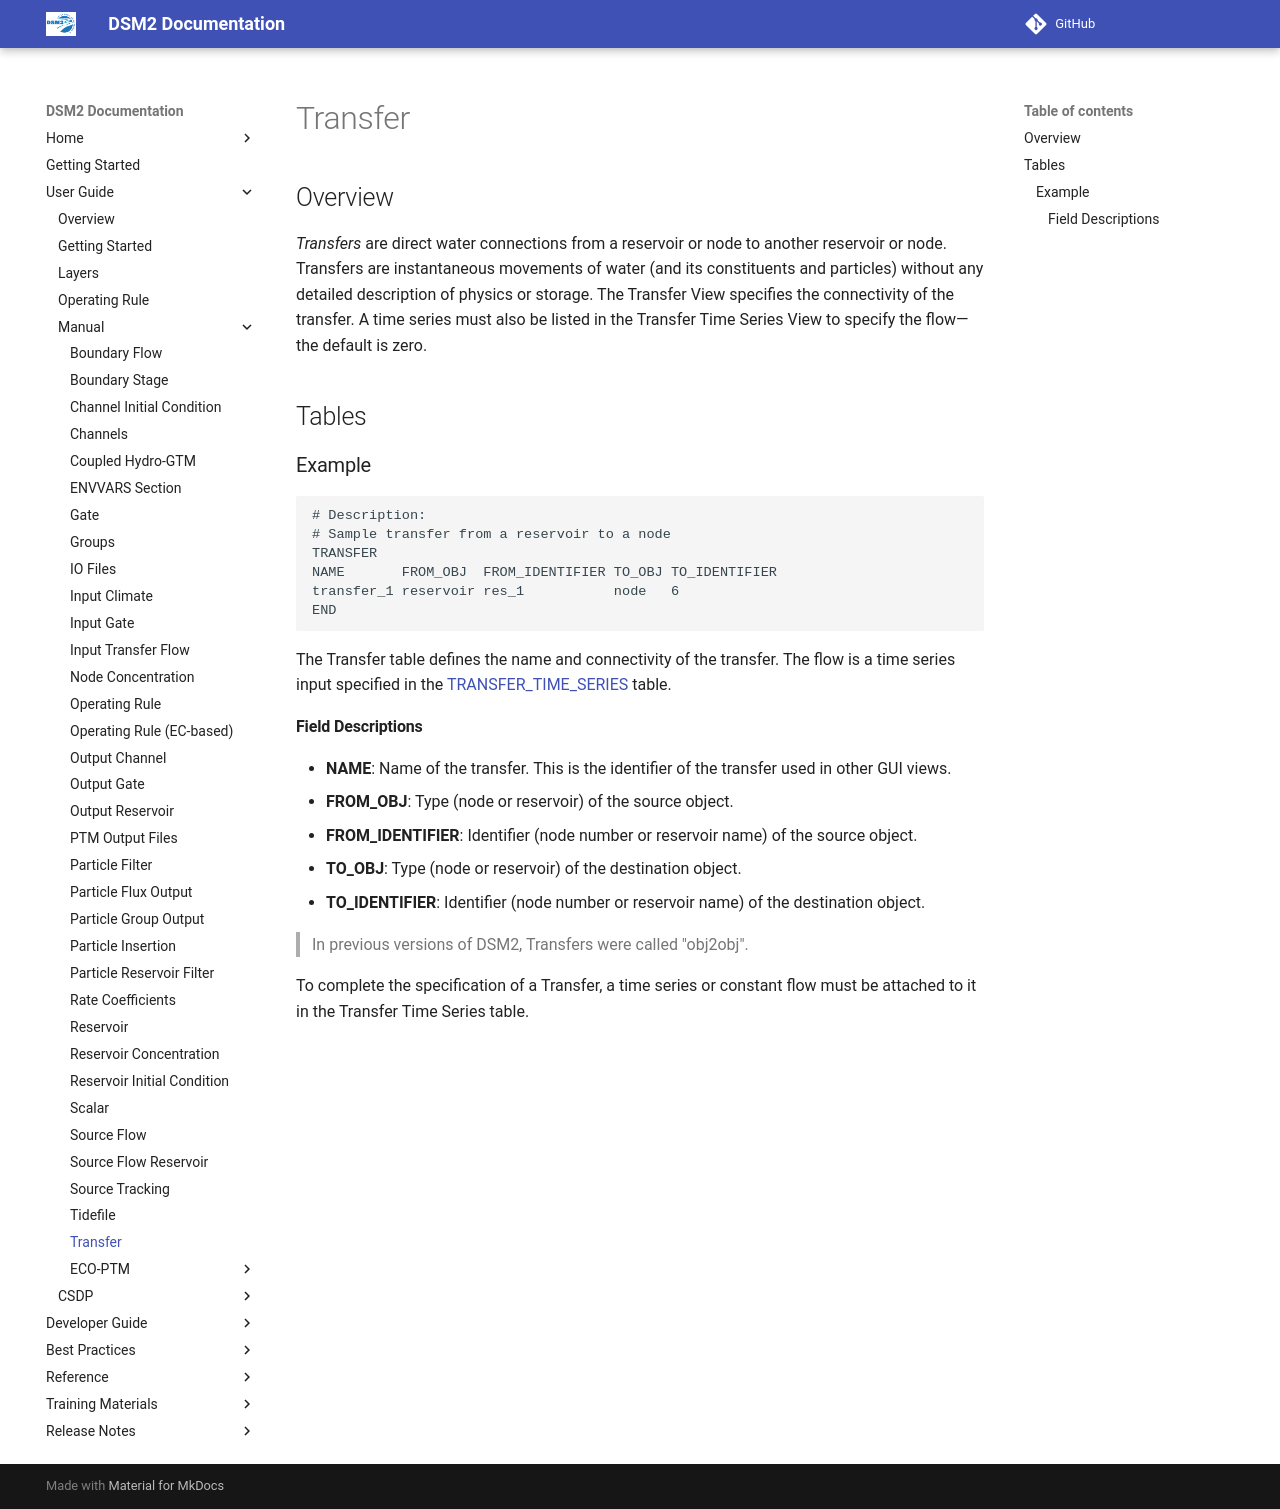

repository: CADWRDeltaModeling/dsm2 · page: manual/reference/Transfer/index.html · generator: mkdocs

# Transfer

## Overview

*Transfers* are direct water connections from a reservoir or node to another reservoir or node. Transfers are instantaneous movements of water (and its constituents and particles) without any detailed description of physics or storage. The Transfer View specifies the connectivity of the transfer. A time series must also be listed in the Transfer Time Series View to specify the flow—the default is zero.

## Tables

### Example

```text
# Description:
# Sample transfer from a reservoir to a node
TRANSFER 
NAME       FROM_OBJ  FROM_IDENTIFIER TO_OBJ TO_IDENTIFIER 
transfer_1 reservoir res_1           node   6  
END
```

The Transfer table defines the name and connectivity of the transfer. The flow is a time series input specified in the [TRANSFER_TIME_SERIES](https://dwrnpmsweb0110/input_transfer_flow.html) table.

#### Field Descriptions

- **NAME**: Name of the transfer. This is the identifier of the transfer used in other GUI views.
- **FROM_OBJ**: Type (node or reservoir) of the source object.
- **FROM_IDENTIFIER**: Identifier (node number or reservoir name) of the source object.
- **TO_OBJ**: Type (node or reservoir) of the destination object.
- **TO_IDENTIFIER**: Identifier (node number or reservoir name) of the destination object.

> In previous versions of DSM2, Transfers were called "obj2obj".

To complete the specification of a Transfer, a time series or constant flow must be attached to it in the Transfer Time Series table.
